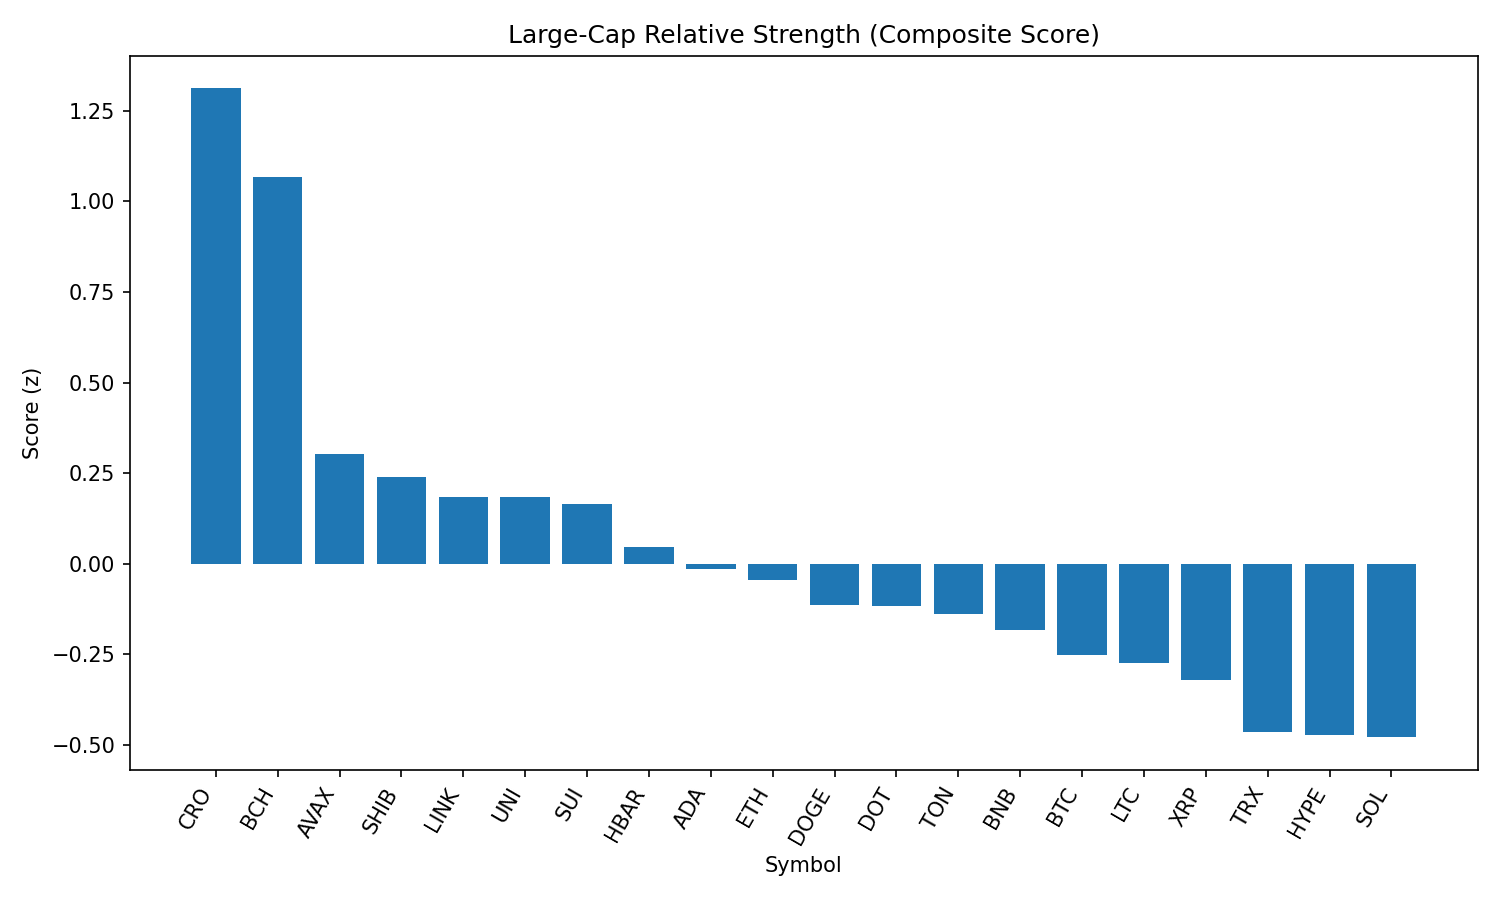

The file beside this chart, header and first rows:
rank, name, symbol, price, pct_1h, pct_24h, pct_7d, pct_1h_vs_btc, pct_24h_vs_btc, pct_7d_vs_btc, market_cap_rank, market_cap, volume_usd, score
1, Cronos, CRO, 0.3146, -1.101, 12.93, 103.9, -1.395, 12.62, 109.2, 22, 10566980852, 805200755, 1.312
2, Bitcoin Cash, BCH, 545.6, 2.136, 2.183, -7.432, 1.842, 1.876, -2.185, 21, 10865146570, 198345429, 1.068
3, Avalanche, AVAX, 23.83, 1.371, 0.039, -9.371, 1.078, -0.2679, -4.124, 23, 10051663974, 421144901, 0.3026
4, Shiba Inu, SHIB, 1.242e-05, 0.854, 1.868, -5.367, 0.5602, 1.561, -0.12, 30, 7307548221, 201637904, 0.2398
5, Chainlink, LINK, 23.37, 1.342, -0.7218, -9.893, 1.048, -1.029, -4.646, 13, 15839036239, 907859912, 0.1853
6, Uniswap, UNI, 9.75, 0.921, 1.626, -13.42, 0.6272, 1.319, -8.169, 34, 5846865479, 245114414, 0.1846
7, Sui, SUI, 3.3, 1.336, -0.7319, -11.63, 1.042, -1.039, -6.384, 19, 11569564875, 1018474161, 0.1663
8, Hedera, HBAR, 0.2244, 1.155, -0.8751, -9.794, 0.861, -1.182, -4.547, 24, 9509216618, 227345548, 0.04762
9, Cardano, ADA, 0.8198, 1.159, -1.397, -10.14, 0.8656, -1.704, -4.893, 11, 29893758012, 1350664254, -0.01504
10, Ethereum, ETH, 4374, 0.4917, 1.133, -7.276, 0.1979, 0.826, -2.029, 2, 528101816827, 24811892184, -0.04531
11, Dogecoin, DOGE, 0.2159, 0.6086, 0.4573, -8.344, 0.3148, 0.1503, -3.097, 9, 32525616547, 1643898009, -0.1127
12, Polkadot, DOT, 3.78, 0.7816, -0.3738, -8.892, 0.4878, -0.6808, -3.645, 35, 5743526068, 233873271, -0.1166
13, Toncoin, TON, 3.13, 0.2642, 1.842, -6, -0.02961, 1.535, -0.7532, 28, 8041766777, 150488173, -0.1398
14, BNB, BNB, 858.5, 0.5476, -0.1103, -3.415, 0.2537, -0.4172, 1.832, 5, 119465979121, 995002523, -0.183
15, Bitcoin, BTC, 108797, 0.2938, 0.3069, -5.247, 0.0, 0.0, 0.0, 1, 2166666848639, 37429430638, -0.2519
16, Litecoin, LTC, 110.3, 0.4933, -0.1988, -8.748, 0.1995, -0.5057, -3.501, 27, 8406254899, 394382979, -0.2743
17, XRP, XRP, 2.8, 0.5868, -1.265, -6.944, 0.293, -1.572, -1.697, 4, 166802803192, 5461001755, -0.3207
18, TRON, TRX, 0.3382, -0.08223, 1.022, -6.764, -0.376, 0.715, -1.517, 10, 32008607869, 665008112, -0.4656
19, Hyperliquid, HYPE, 43.79, 0.4652, -2.227, 0.04068, 0.1714, -2.533, 5.288, 18, 11838578038, 225114689, -0.4739
20, Solana, SOL, 200.4, 0.8694, -4.421, -0.521, 0.5756, -4.728, 4.726, 6, 108393312997, 8181619959, -0.4787
21, Stellar, XLM, 0.3543, 0.2039, -1.712, -13.76, -0.0899, -2.019, -8.511, 20, 11112236892, 242960630, -0.6885
